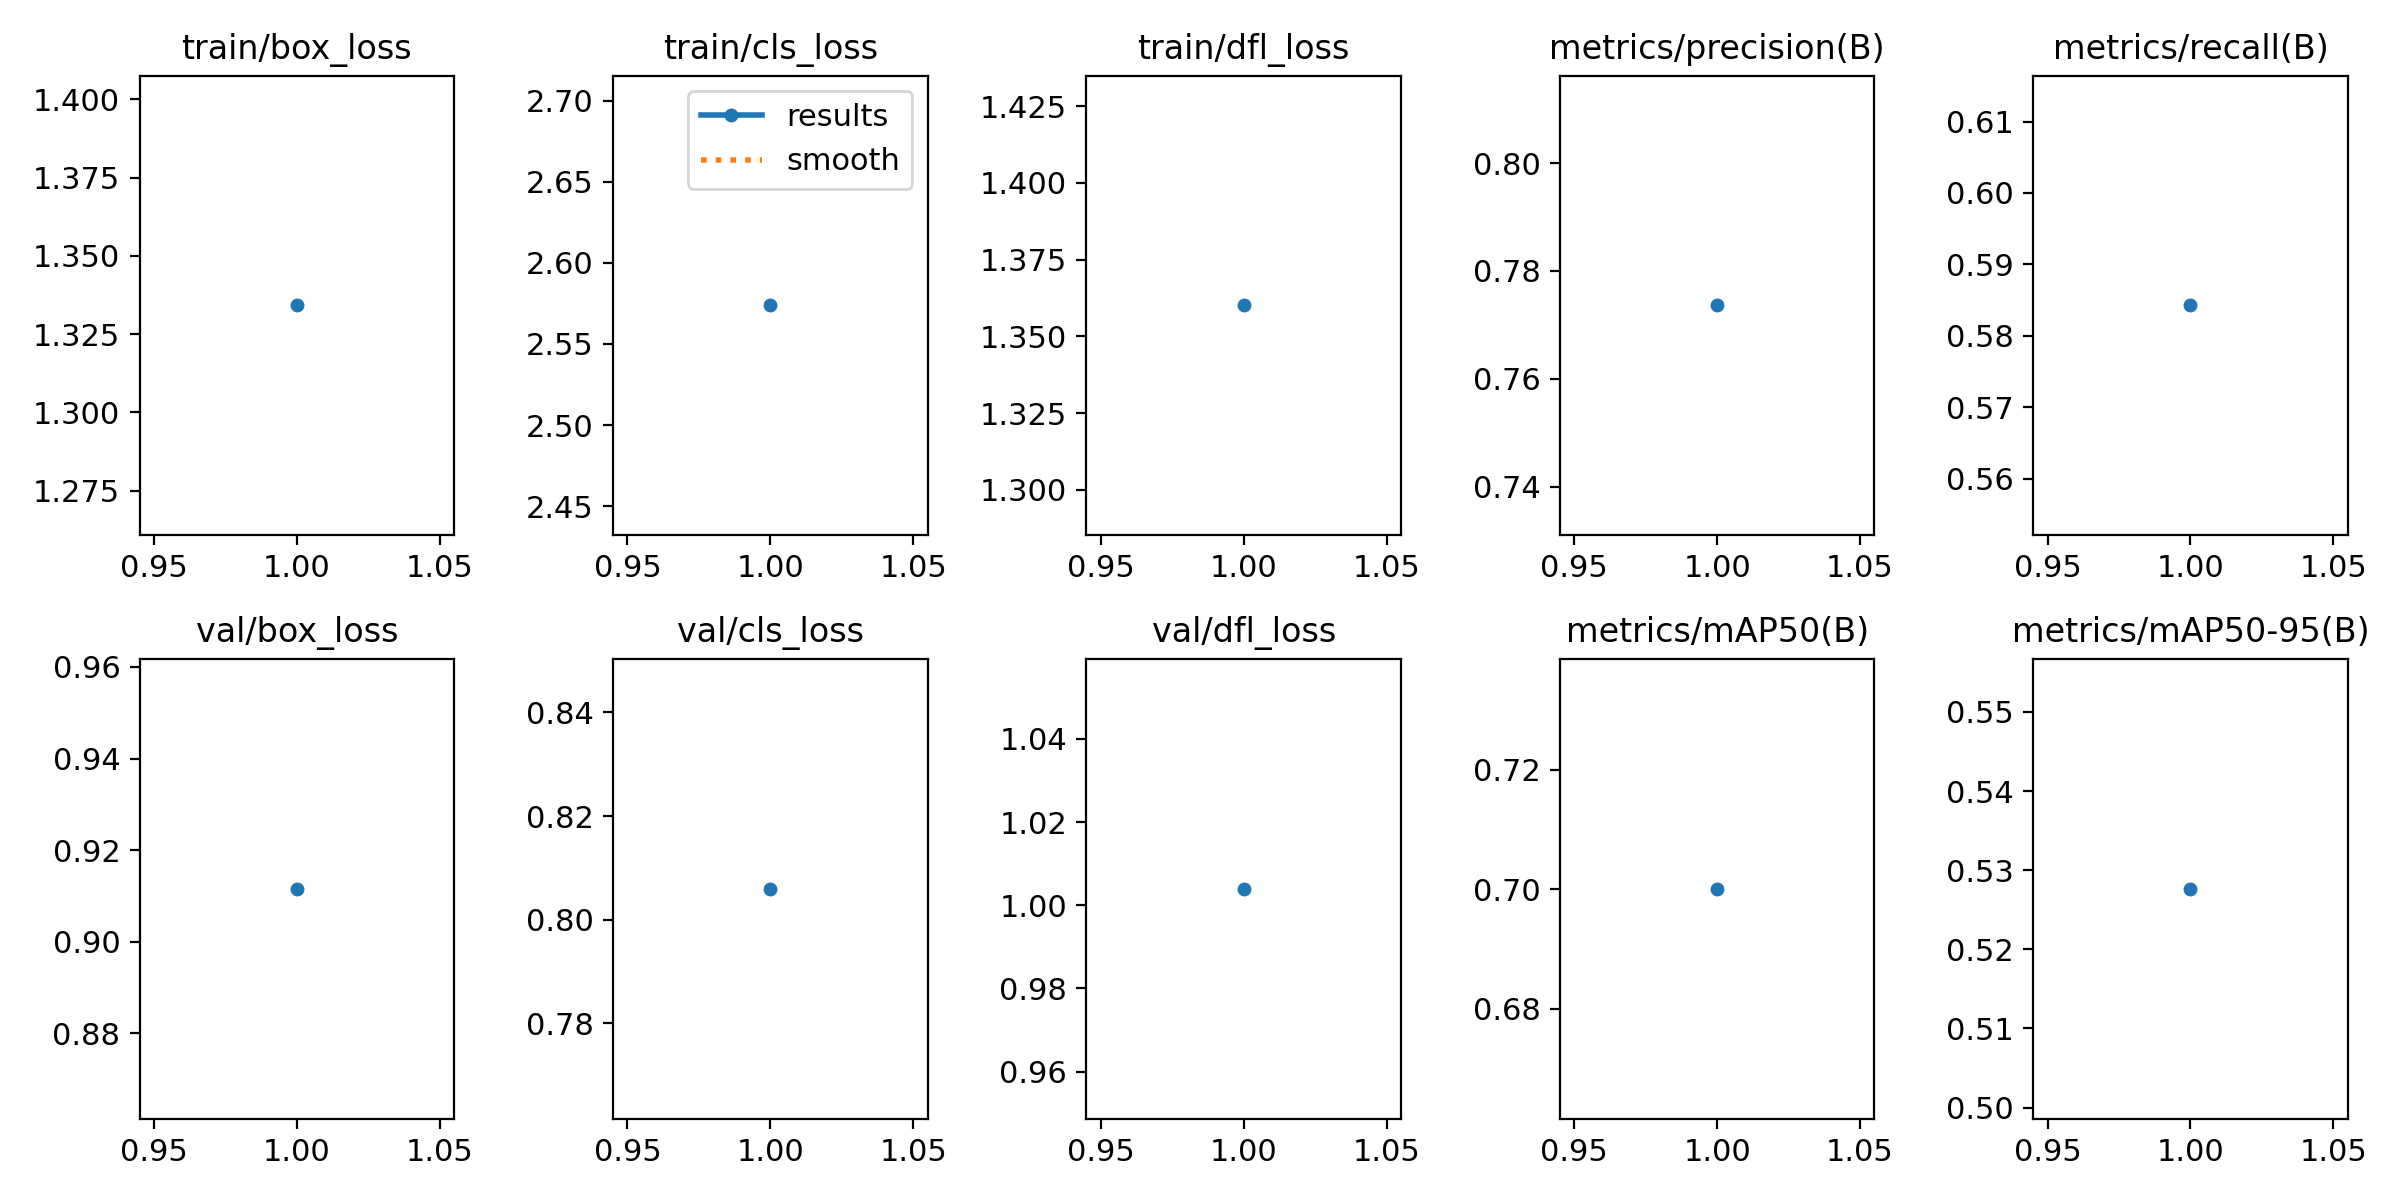

The data file committed next to this chart (first rows):
epoch, time, train/box_loss, train/cls_loss, train/dfl_loss, metrics/precision(B), metrics/recall(B), metrics/mAP50(B), metrics/mAP50-95(B), val/box_loss, val/cls_loss, val/dfl_loss, lr/pg0, lr/pg1, lr/pg2
1, 13.64, 1.334, 2.574, 1.36, 0.7736, 0.5843, 0.7001, 0.5276, 0.9116, 0.806, 1.004, 3.93568e-05, 3.93568e-05, 3.93568e-05
